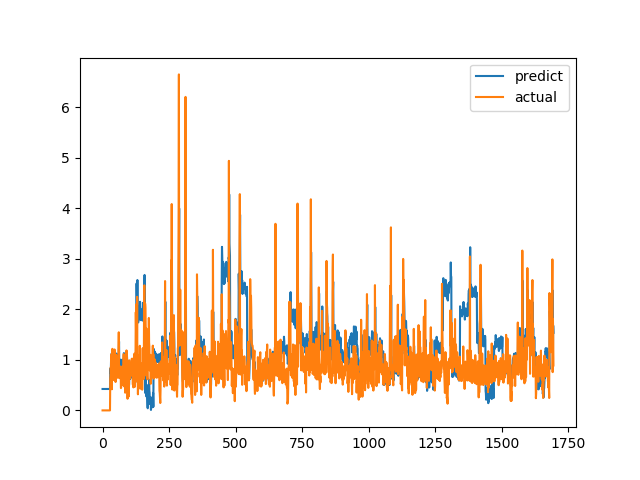

Source data for this figure (header and first rows):
predict, actual
0.424, 0.0
0.424, 0.0
0.424, 0.0
0.424, 0.0
0.424, 0.0
0.4241, 0.0
0.4241, 0.0
0.424, 0.0
0.424, 0.0
0.424, 0.0
0.4241, 0.0
0.424, 0.0
0.424, 0.0
0.4241, 0.0
0.424, 0.0
0.424, 0.0
0.424, 0.0
0.424, 0.0
0.424, 0.0
0.424, 0.0
0.4241, 0.0
0.4241, 0.0
0.4241, 0.0
0.4242, 0.0
0.4241, 0.0
0.4241, 0.0
0.4241, 0.0
0.4241, 0.0
0.4241, 0.0
0.8222, 0.6238
0.7354, 0.6915
0.7715, 0.8558
0.9972, 0.7094
0.9204, 1.015
1.081, 1.116
1.134, 0.4183
0.77, 1.002
1.075, 1.219
1.189, 1.143
1.149, 0.6528
0.8908, 0.6747
0.903, 0.601
0.8648, 0.6695
0.9005, 0.6538
0.8921, 0.7814
0.9585, 1.206
1.182, 0.8469
0.992, 0.8286
0.9826, 0.6482
0.8887, 0.5624
0.8449, 0.7183
0.926, 1.1
1.126, 0.9542
1.049, 0.729
0.9306, 0.6694
0.9002, 0.8631
1.001, 0.6465
0.8879, 0.8223
0.98, 0.9236
1.033, 0.8301
... 1,636 more rows
